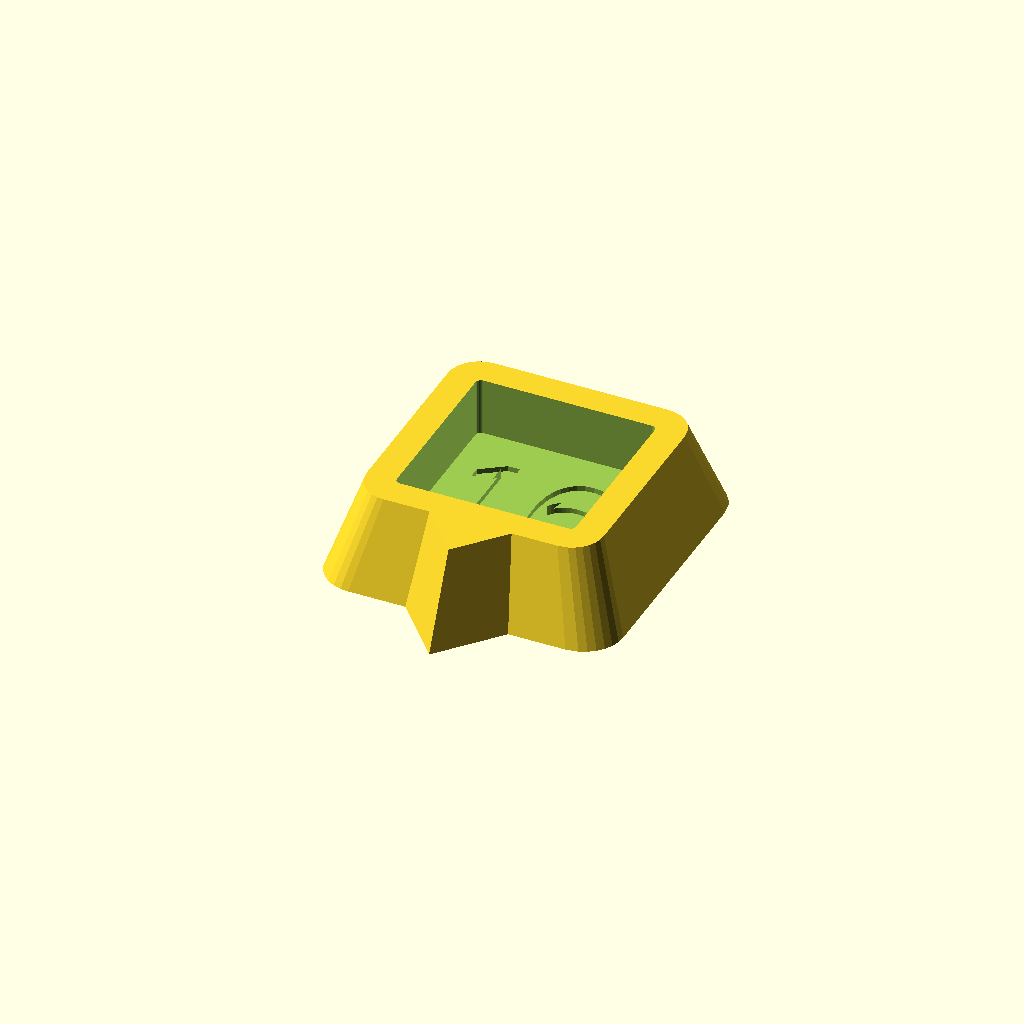
Cell 1 — every parameter at its default value.
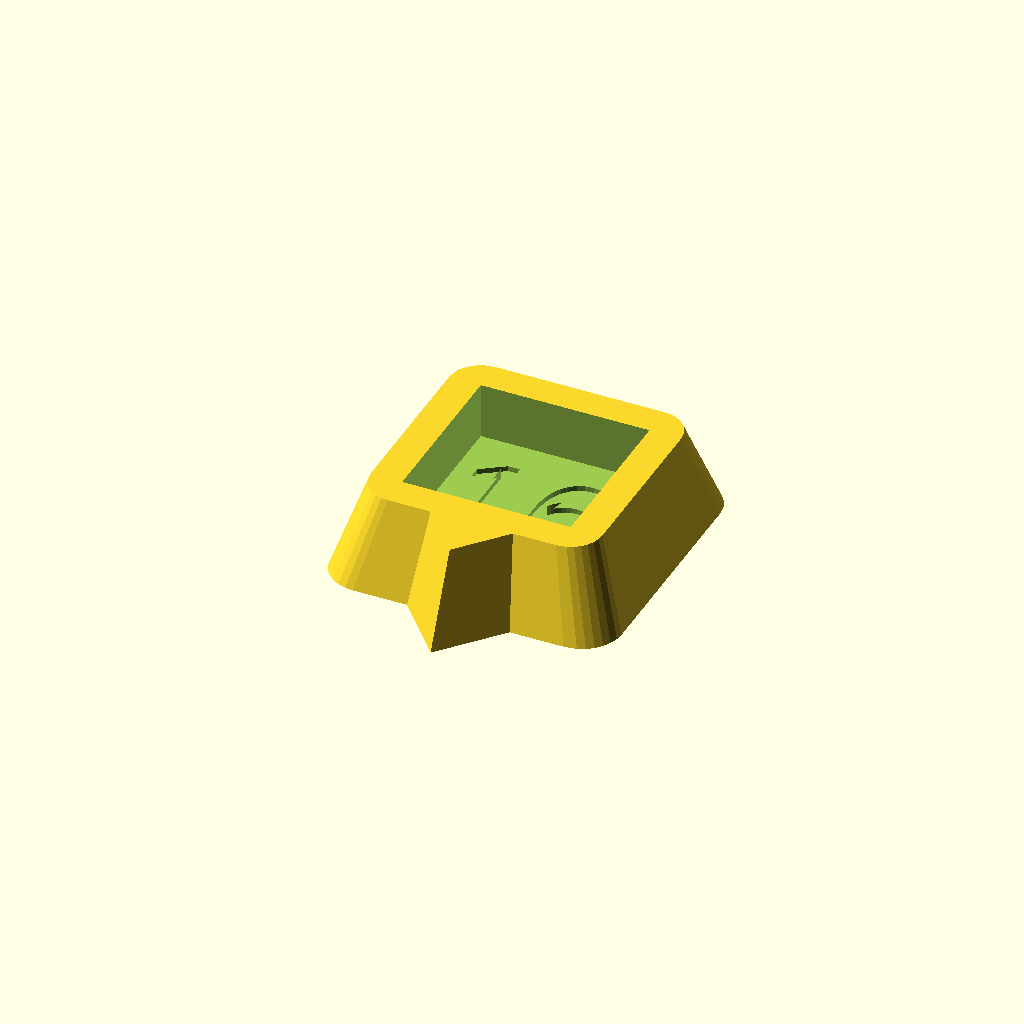
Cell 2: the same model with Fit = 0.
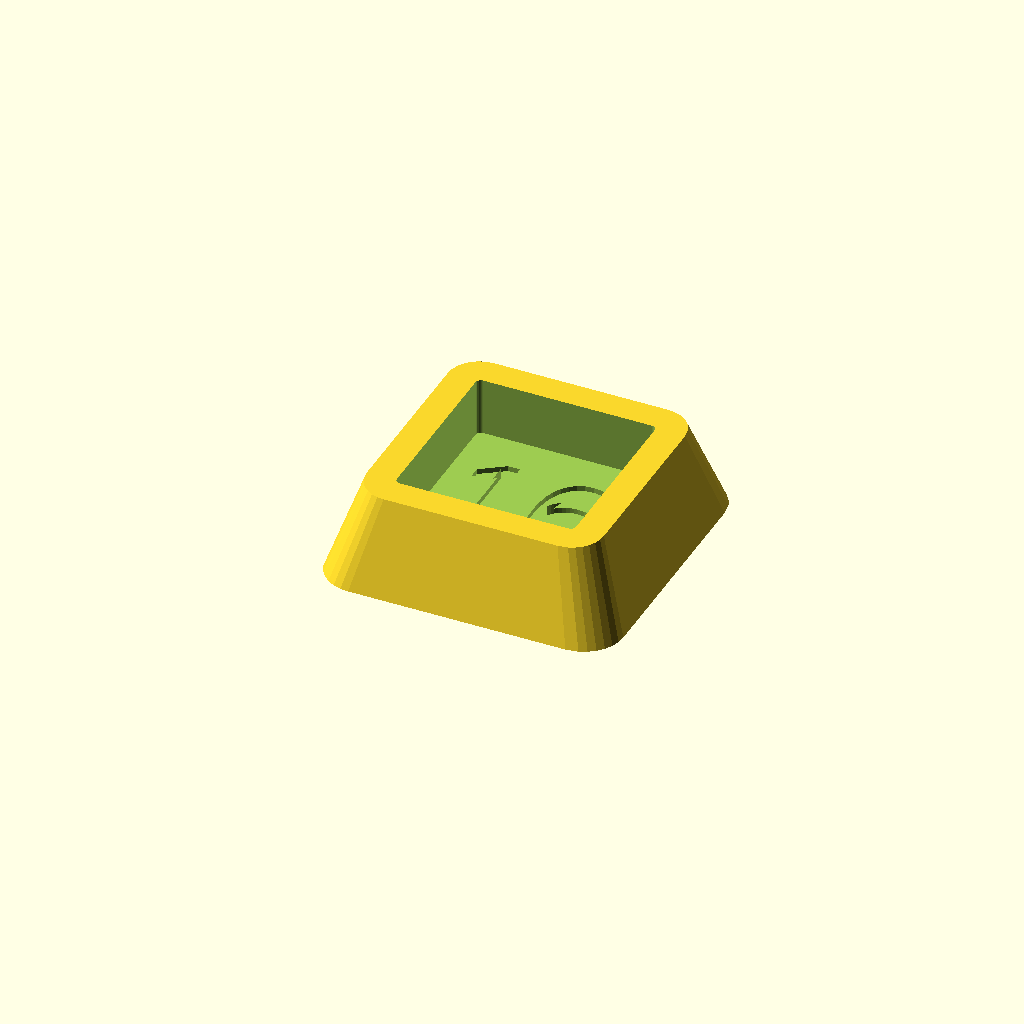
Cell 3: the same model with Arrow = 0.
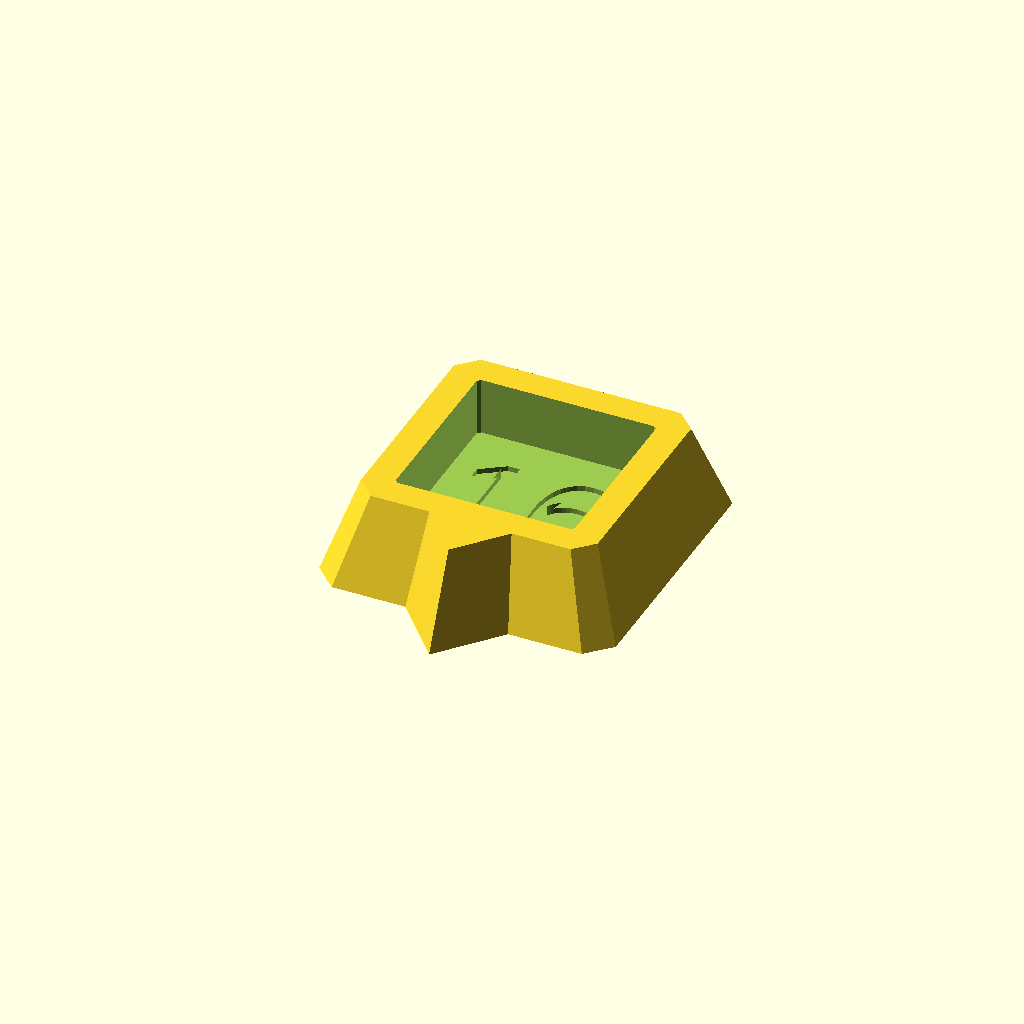
Cell 4 — CornerStyle set to 1, the other parameters unchanged.
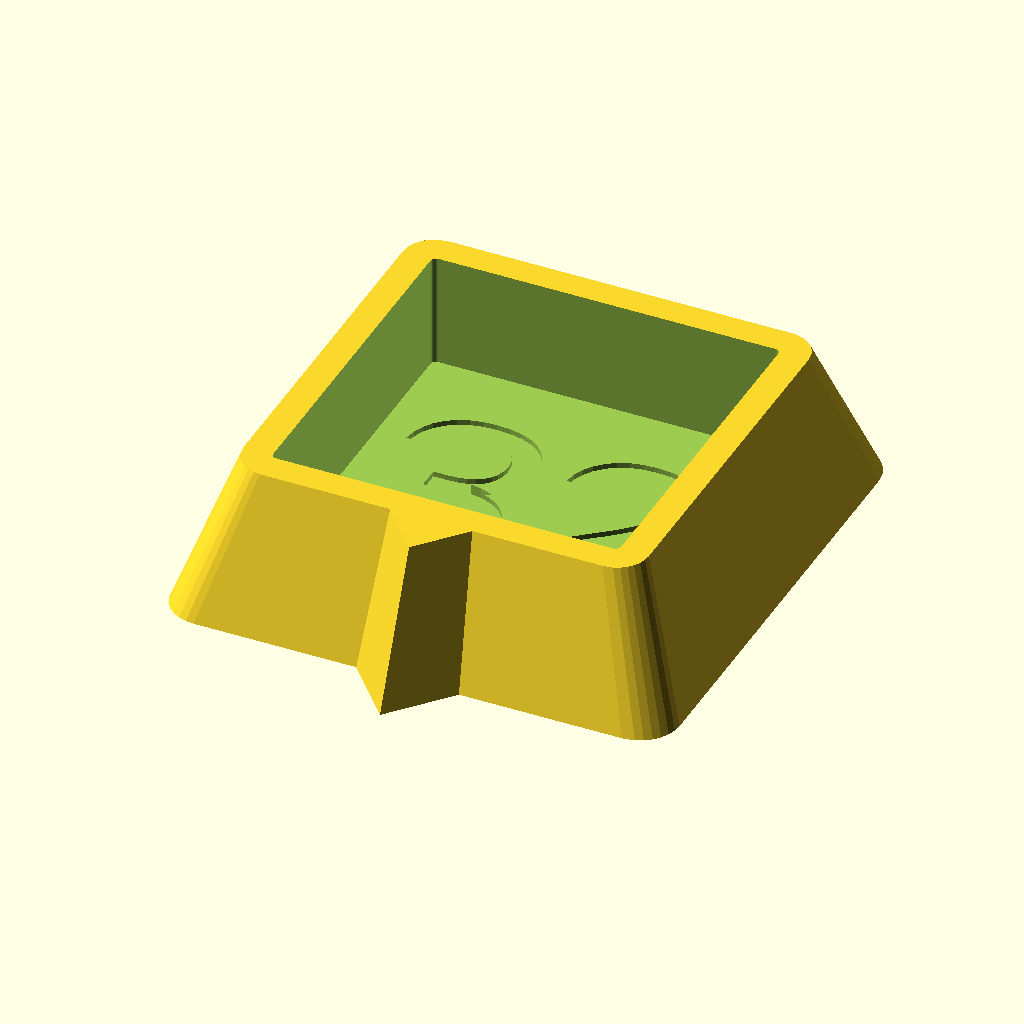
Cell 5: Size = 32 (everything else at default).
One fixed orthographic camera (rotation 55°, 0°, 25°; colour scheme Cornfield) for every cell.
OpenSCAD source file inputs/thingiverse/files/thing-783285/DieHolder-V2.scad:
// Cubic Dice Holder

//Size of die in mm
Size=16;
//Normally want to give the die some room to slide in and out easily but maybe you have a different idea
Fit=0.5; //[0:Tight,0.25:Snug,0.5:Loose]
//Mark the bottom of the well with the die size?
Tagged=1; //[0:No,1:Yes]
//Thickness of the wall at the top of the die holder.
WallThickness=3;
//Add an arrow to the south side as an indicator.
Arrow=2; //[0:None,1:Style 1, 2:Style 2]
// Hard or rounded corners
CornerStyle=0;//[0:Round,1:Hard]

DieSize=Size+Fit;

/*
difference(){
 union(){
  linear_extrude(height=DieSize*2,scale=0) {
   union(){
    intersection(){
     square(DieSize+4*WallThickness,center=true);
     rotate([0,0,45]) square((DieSize+6*WallThickness)*1.0, center=true);
    }
    if (Arrow==2){
     translate([0,-DieSize/2-WallThickness*2.5,0]) rotate([0,0,-90]) scale([1,1.5,1]) circle(r=WallThickness,$fn=3); 
    }
   }
  }
  if (Arrow==1){
   linear_extrude(height=DieSize,scale=0) translate([0,-DieSize/2-WallThickness*2.5,0]) rotate([0,0,-90]) scale([1,1.5,1]) circle(r=WallThickness,$fn=3); 
  }
 }
 translate([0,0,DieSize/2+WallThickness]) cube(DieSize, center=true);
 translate([0,0,DieSize*1.33+WallThickness]) cube(DieSize*2,center=true);
 if (Tagged) translate([0,0,WallThickness]) linear_extrude(height=1, center=true) text(str(Size), size=Size/16*10, halign="center", valign="center");
}
*/

HeightFactor=3;

function from_polar(r=1,theta=60) = [r*cos(theta),r*sin(theta)];

module star_5(radius=10,inner=0.4){
 polygon([
  from_polar(radius,0),
  from_polar(radius*inner,36),
  from_polar(radius,72),
  from_polar(radius*inner,72+36),
  from_polar(radius,72*2),
  from_polar(radius*inner,72*2+36),
  from_polar(radius,72*3),
  from_polar(radius*inner,72*3+36),
  from_polar(radius,72*4),
  from_polar(radius*inner,72*4+36)]
 );
}

module CCTag2D(Size=20, Border=true){
 BorderWidth=(Size>=20)&&Border?Size/20:0;
 ESize=Size-4*BorderWidth;
 StarSize=ESize/5;
 ChevronWidth=ESize/5;
 ChevronAngle=35;
 
 intersection(){
  union(){
   // actual tag elements:
   translate([0,-ESize/2+StarSize,0]) rotate([0,0,90]) star_5(StarSize);
   translate([-ESize/2+StarSize,ESize/2-StarSize,0]) rotate([0,0,90]) star_5(StarSize);
   translate([ESize/2-StarSize,ESize/2-StarSize,0]) rotate([0,0,90]) star_5(StarSize);
   translate([0,ChevronWidth,0]) for (i=[0,1]) mirror([i,0,0]) rotate([0,0,-ChevronAngle]) translate([0,-ChevronWidth]) square([ESize,ChevronWidth]);
  }
  square(ESize,center=true);
 }
 if (BorderWidth){
  difference(){
   square(Size,center=true);
   square(Size-BorderWidth*2,center=true);
  }
 }
}

$fn=30;
difference(){
 union(){
  translate([0,0,DieSize/HeightFactor+WallThickness])
   rotate([180,0,180])
    linear_extrude(height=DieSize/HeightFactor+WallThickness, scale=1.25){
     if (CornerStyle){
      offset(delta=WallThickness,chamfer=true) square(DieSize,center=true);
     }
     else {
      offset(r=WallThickness,chamfer=true) square(DieSize,center=true);
     }
     if (Arrow==2)
      translate([0,-DieSize/2-WallThickness*1.5,0]) rotate([0,0,-90]) scale([1,1.5,1]) circle(r=WallThickness,$fn=3); 
    }
   if (Arrow==1){
    intersection(){
     linear_extrude(height=DieSize,scale=0) translate([0,-DieSize/2-WallThickness*2.5,0]) rotate([0,0,-90]) scale([1,1.5,1]) circle(r=WallThickness,$fn=3); 
     cube([DieSize*2,DieSize*3,DieSize], center=true);
    }
   }
  }

 //Cutouts:
 translate([0,0,WallThickness]) linear_extrude(height=DieSize) 
  if (CornerStyle){
   offset(delta=Fit, chamfer=true) square(Size,center=true);
  }
  else{
   offset(r=Fit, chamfer=true) square(Size,center=true);
  }
  if (Tagged) translate([0,0,WallThickness]) linear_extrude(height=1, center=true) text(str(round(Size)), size=Size/16*10, halign="center", valign="center");
  translate([0,-Size/2-Fit,Size/HeightFactor/2+WallThickness]) rotate([90,0,0]) linear_extrude(height=0.5,center=true) CCTag2D(Size/HeightFactor);
}
Parameter table extracted from the source (name, type, default, range or options):
Size: number, default 16
Fit: number, default 0.5, options 0, 0.25, 0.5
Tagged: number, default 1, options 0, 1
WallThickness: number, default 3
Arrow: number, default 2, options 0, 1, 2
CornerStyle: number, default 0, options 0, 1
HeightFactor: number, default 3
